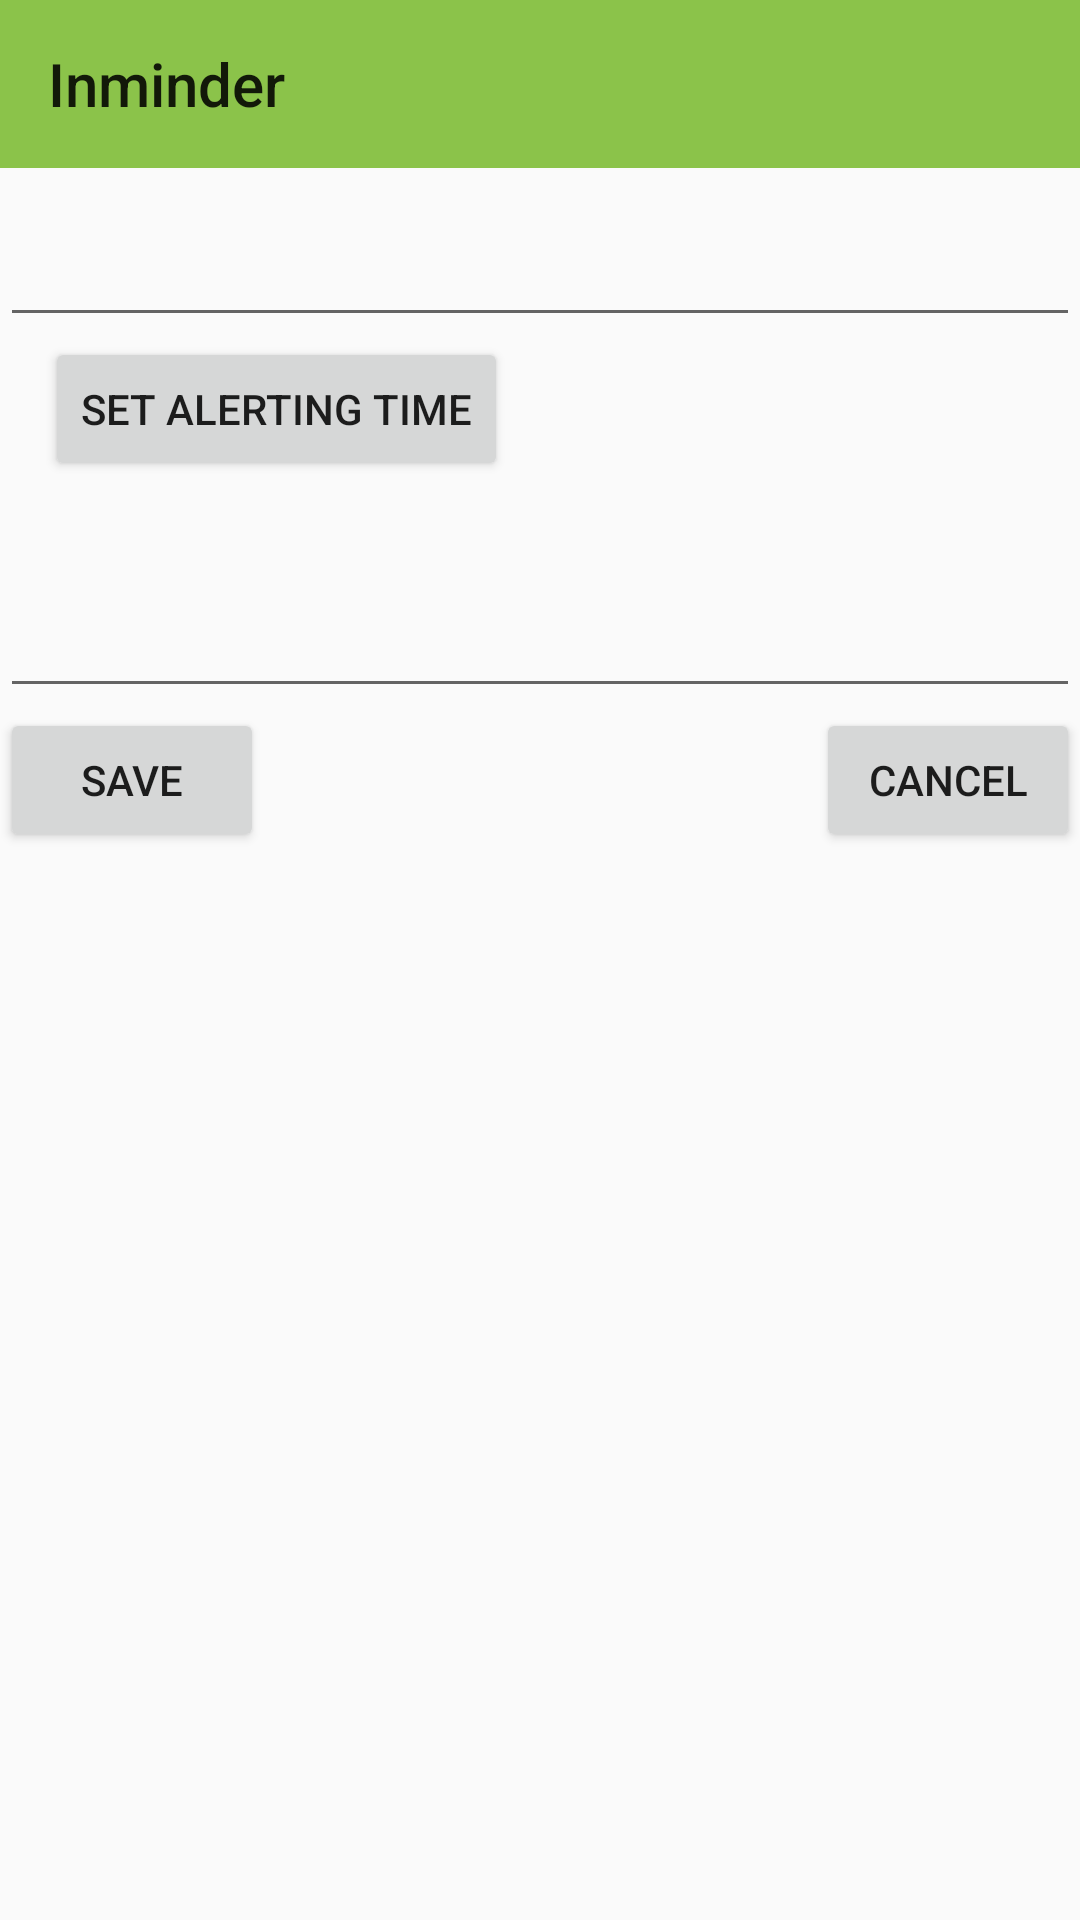

Layout XML and referenced resources for this Android screen:
<!-- AndroidManifest.xml: application theme AppTheme -->
<!-- res/layout/activity_edit_reminder.xml -->
<?xml version="1.0" encoding="utf-8"?>
<RelativeLayout xmlns:android="http://schemas.android.com/apk/res/android"
    xmlns:tools="http://schemas.android.com/tools"
    android:id="@+id/activity_edit_reminder"
    android:layout_width="match_parent"
    android:layout_height="match_parent"
    android:background="@mipmap/background"
    tools:context="edu.brandeis.jjwang95.inminder.EditReminder">
    
    
    
    

    <include layout="@layout/actiontoolbar"/>

    <EditText
        android:layout_width="wrap_content"
        android:layout_height="wrap_content"
        android:textAppearance="?android:attr/textAppearanceLarge"
        android:ems="20"
        android:id="@+id/editRe_name"
        android:layout_below="@+id/actionBarTop"
        android:paddingTop="20dp"
        android:paddingLeft="20dp"
        android:paddingStart="20dp"
        android:layout_alignParentLeft="true"
        android:layout_alignParentStart="true" />

    <Button
        android:id="@+id/editRe_timeBtn"
        android:layout_width="wrap_content"
        android:layout_height="wrap_content"
        android:layout_below="@id/editRe_name"
        android:text="@string/addDate"
        android:layout_marginLeft="15dp"
        android:layout_marginStart="15dp"/>

    
        
        
        
        
        
        

    <TextView
        android:id="@+id/editRe_timeshow"
        android:layout_width="wrap_content"
        android:layout_height="wrap_content"
        android:layout_below="@id/editRe_timeBtn"
        android:textAppearance="?android:attr/textAppearanceLarge"
        android:text=""
        android:paddingTop="5dp"
        android:paddingLeft="20dp"
        android:paddingStart="20dp"/>

    
        
        
        
        
        
        
        
        

    <EditText
        android:paddingTop="5dp"
        android:paddingLeft="20dp"
        android:paddingStart="20dp"
        android:textAppearance="?android:attr/textAppearanceLarge"
        android:layout_width="wrap_content"
        android:layout_height="wrap_content"
        android:ems="20"
        android:id="@+id/editRe_notes"
        android:layout_below="@+id/editRe_timeshow"
        android:layout_alignParentLeft="true"
        android:layout_alignParentStart="true" />

    <Button
        android:id="@+id/editRe_save"
        android:layout_height="wrap_content"
        android:layout_width="wrap_content"
        android:layout_below="@id/editRe_notes"
        android:text="@string/save"
        android:layout_alignParentLeft="true"
        android:layout_alignParentStart="true" />

    <Button
        android:layout_width="wrap_content"
        android:layout_height="wrap_content"
        android:text="@string/cancel"
        android:id="@+id/editRe_cancel"
        android:layout_below="@+id/editRe_notes"
        android:layout_alignParentRight="true"
        android:layout_alignParentEnd="true"/>


</RelativeLayout>
<!-- res/layout/actiontoolbar.xml (included above) -->
<android.support.v7.widget.Toolbar android:id="@+id/actionBarTop"
    android:layout_width="match_parent"
    android:layout_height="?attr/actionBarSize"
    android:background="?attr/colorPrimary"
    android:title="@string/app_name"
    xmlns:android="http://schemas.android.com/apk/res/android" />
<!-- resources referenced by this layout -->
<resources>
  <!-- mipmap background: jpg bitmap (drawable, 11520 bytes) -->
  <string name="addDate">Set Alerting Time</string>
  <string name="app_name">Inminder</string>
  <string name="cancel">Cancel</string>
  <string name="notes">Notes:</string>
  <string name="save">Save</string>
  <string name="timeLabel">Estimated Alerting Time:</string>
  <style name="AppTheme" parent="Theme.AppCompat.Light.DarkActionBar">
          
          <item name="colorPrimary">@color/colorPrimary</item>
          <item name="colorPrimaryDark">@color/colorPrimaryDark</item>
          <item name="colorAccent">@color/colorAccent</item>
      </style>
  <color name="colorPrimary">#8BC34A</color>
  <color name="colorPrimaryDark">#689F38</color>
  <color name="colorAccent">#FFEB3B</color>
</resources>
